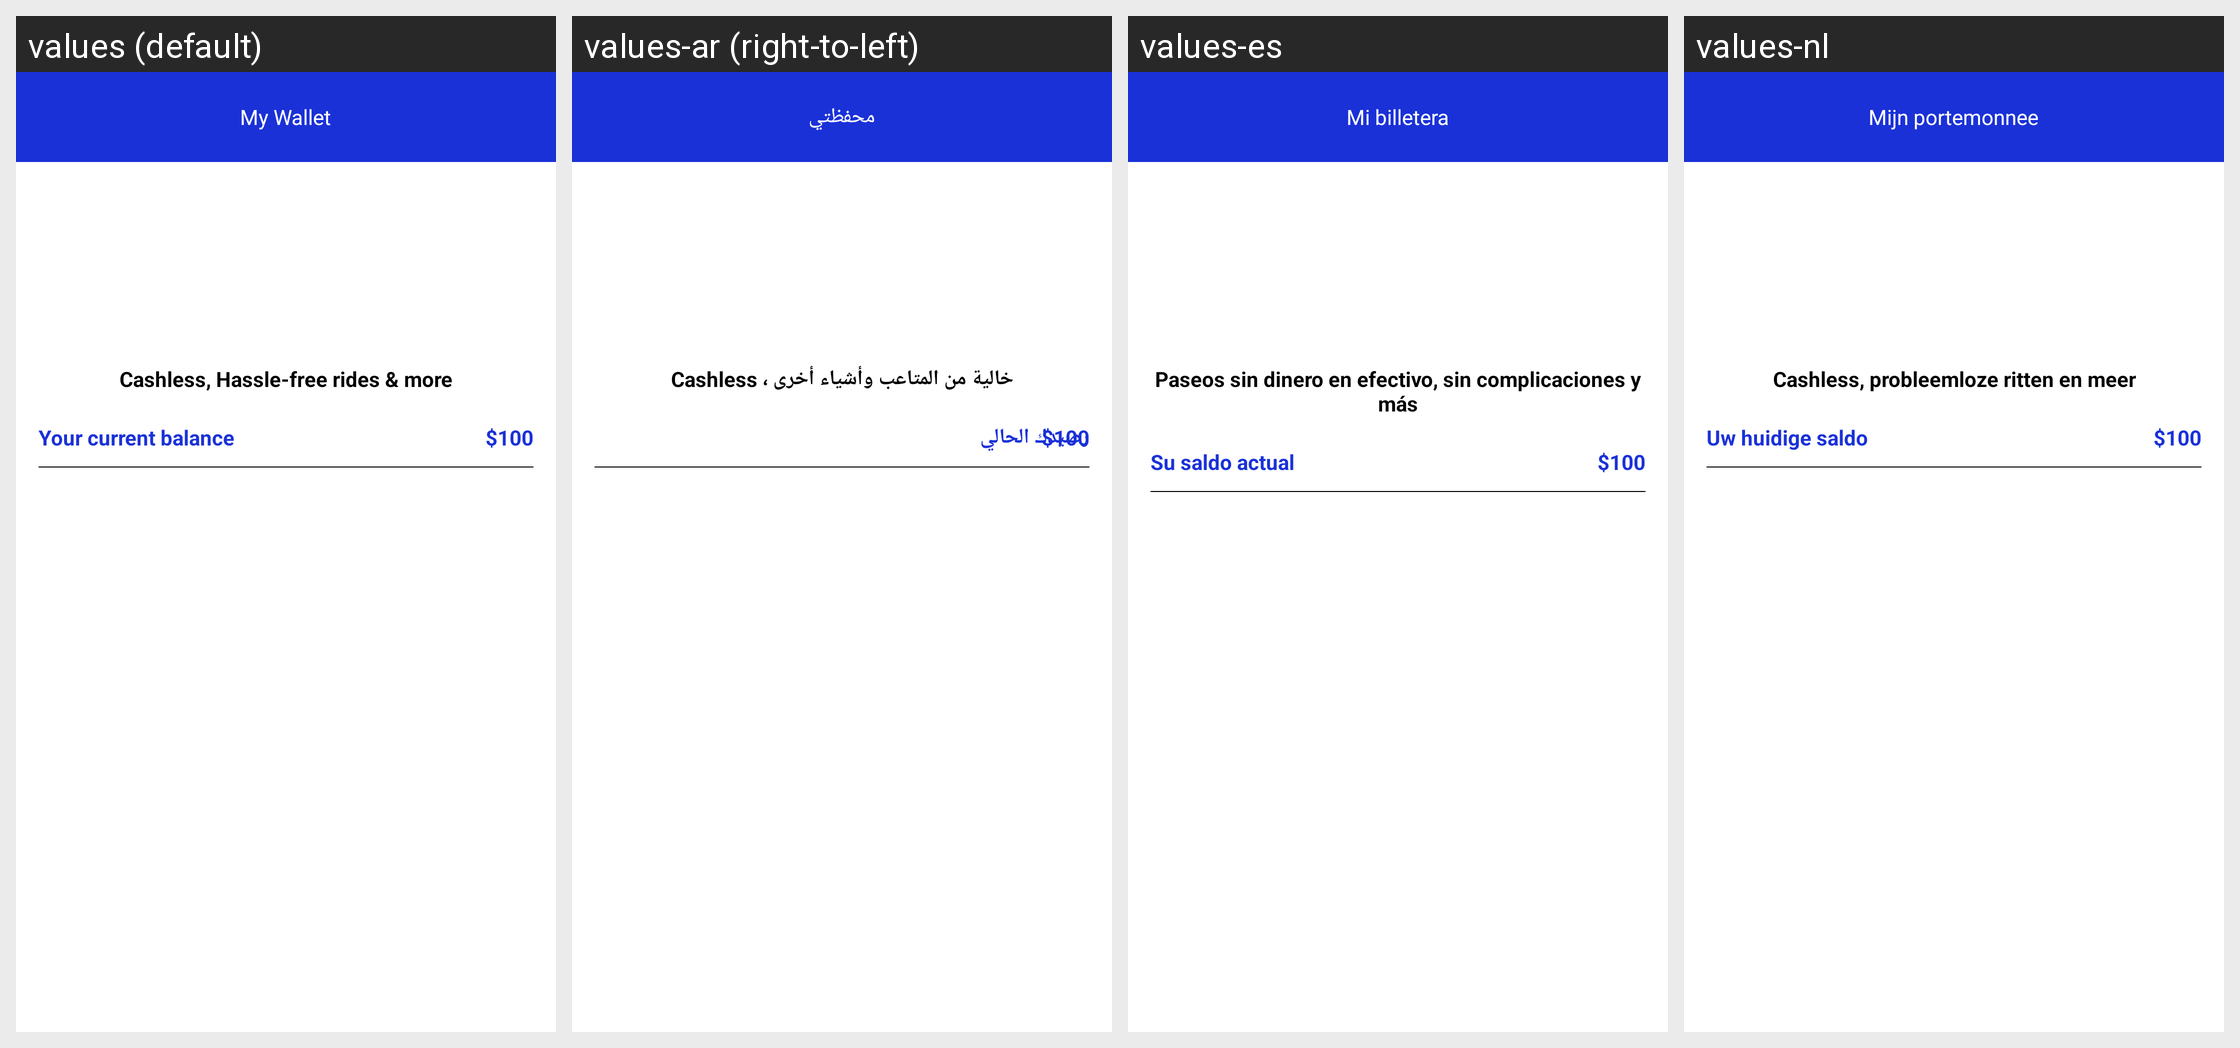

Here is an Android app screen in its default locale and in the app's own translations. Write out the translated-string differences for the strings that appear on this screen.
Android screen res/layout/activity_wallet.xml rendered under 4 locales, left to right: values (default), values-ar (right-to-left), values-es, values-nl. Device: Nexus 5 (rendered at 1080×1920; each locale shown at half size, 540×960, under a caption strip naming it); theme AppTheme.
Other locales in the repository, not shown: values-en, values-fr.
Strings drawn on this screen, with the default value and each locale's value (text and hints the layout hard-codes, and strings that could not be matched under every locale, appear in the picture but are not listed):

mywallet
  values: My Wallet
  values-ar: محفظتي
  values-es: Mi billetera
  values-nl: Mijn portemonnee

cashless
  values: Cashless, Hassle-free rides & more
  values-ar: Cashless ، خالية من المتاعب وأشياء أخرى
  values-es: Paseos sin dinero en efectivo, sin complicaciones y más
  values-nl: Cashless, probleemloze ritten en meer

currentbal
  values: Your current balance
  values-ar: رصيدك الحالي
  values-es: Su saldo actual
  values-nl: Uw huidige saldo
